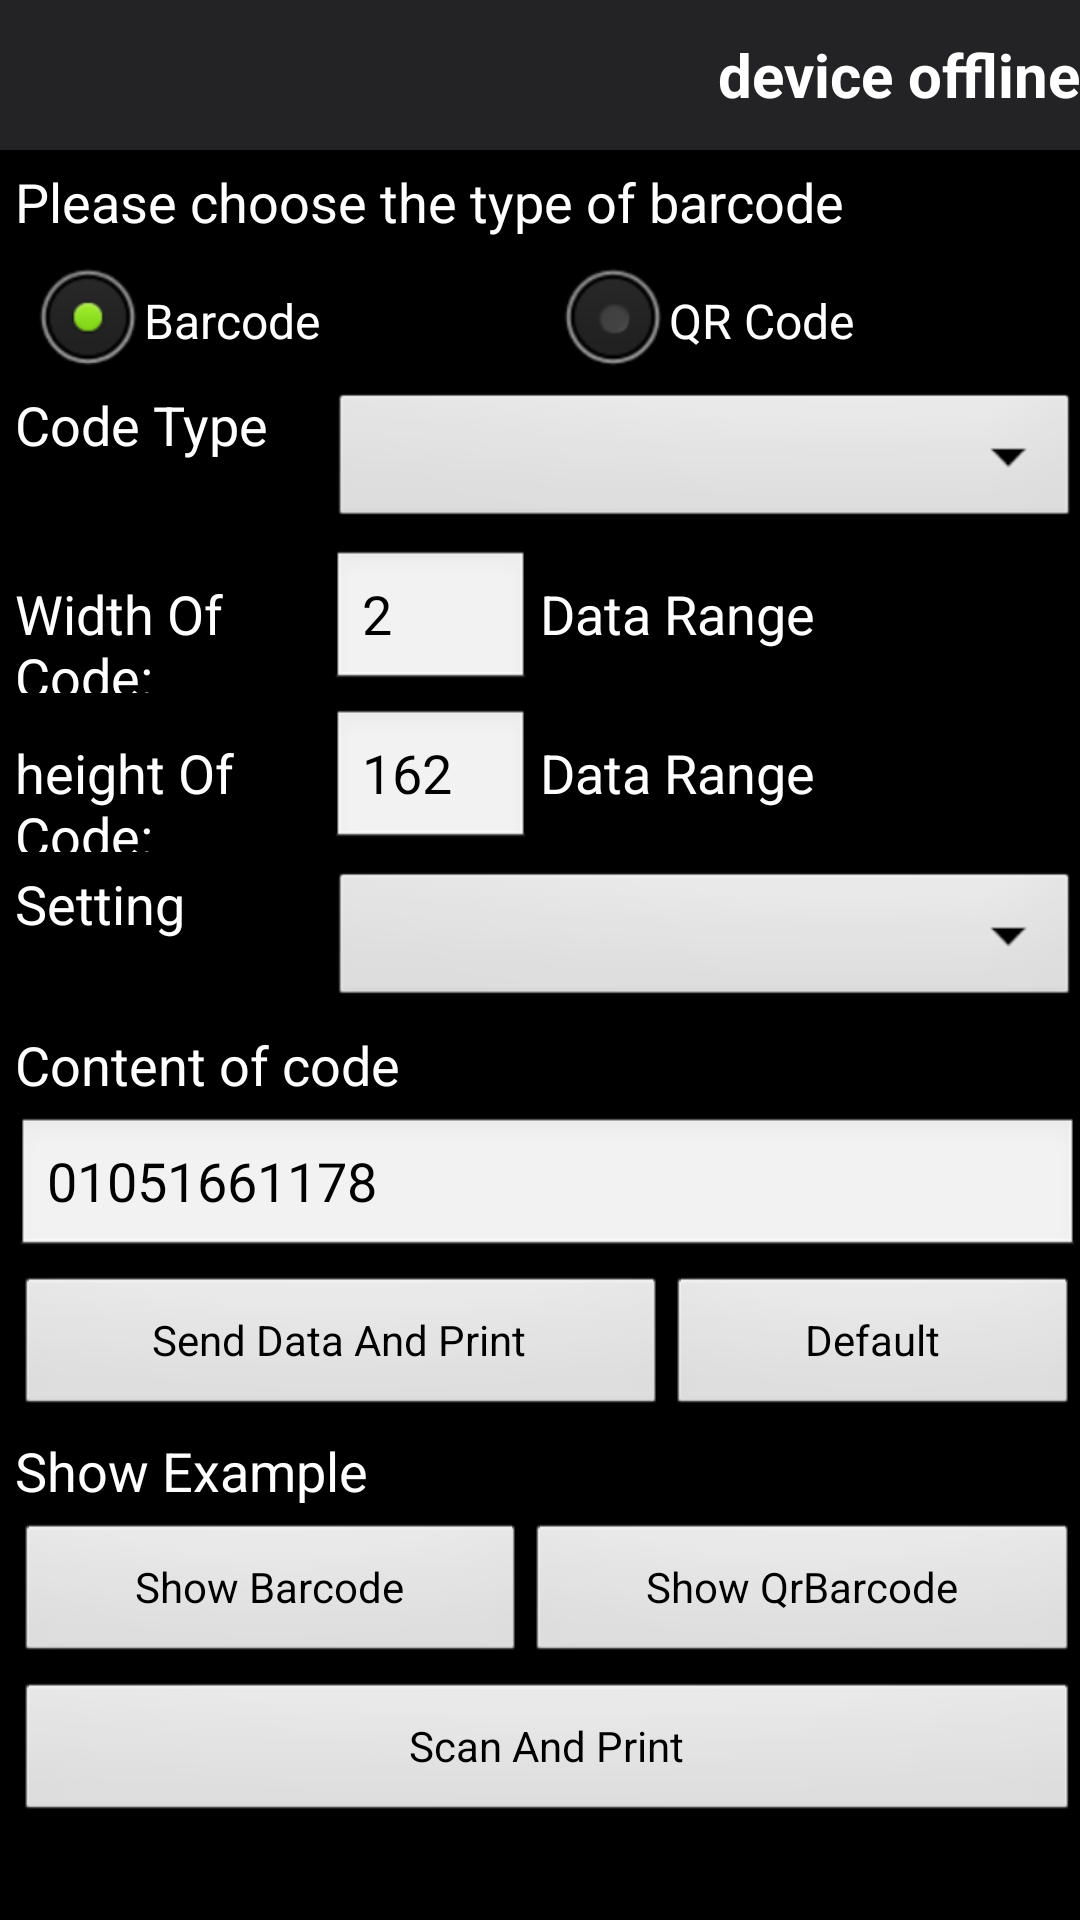

The Android layout XML behind this screen, and the referenced resources:
<!-- AndroidManifest.xml: application theme android:Theme.NoTitleBar -->
<!-- res/layout/activity_print_barcode.xml -->
<?xml version="1.0" encoding="utf-8"?>

<RelativeLayout xmlns:android="http://schemas.android.com/apk/res/android"
    android:layout_width="wrap_content"
    android:layout_height="match_parent" >

    <include
        android:id="@+id/ll_header_barcode"
        layout="@layout/heardview_layout" />

    <ScrollView
        android:layout_width="match_parent"
        android:layout_height="match_parent"
        android:layout_below="@id/ll_header_barcode" >

        <RelativeLayout
            android:layout_width="match_parent"
            android:layout_height="match_parent" >

            <TextView
                android:id="@+id/tv_selectbarcode"
                android:layout_width="wrap_content"
                android:layout_height="wrap_content"
                android:layout_alignParentLeft="true"
                android:layout_marginLeft="5dp"
                android:layout_marginTop="5dp"
                android:text="@string/chose_barcode_type"
                android:textColor="#ffffff"
                android:textSize="18sp" />

            <RadioGroup
                android:id="@+id/rg__select_barcode_type"
                android:layout_width="match_parent"
                android:layout_height="35dp"
                android:layout_alignLeft="@id/tv_selectbarcode"
                android:layout_below="@id/tv_selectbarcode"
                android:layout_marginLeft="5dp"
                android:layout_marginTop="10dp"
                android:orientation="horizontal" >

                <RadioButton
                    android:id="@+id/rb_58mm"
                    android:layout_width="0dp"
                    android:layout_height="wrap_content"
                    android:layout_weight="1"
                    android:checked="true"
                    android:text="@string/barcode" />

                <RadioButton
                    android:id="@+id/rb_80mm"
                    android:layout_width="0dp"
                    android:layout_height="wrap_content"
                    android:layout_weight="1"
                    android:text="@string/qrcode" />
            </RadioGroup>

            <LinearLayout
                android:id="@+id/ll_barcode_type"
                android:layout_width="match_parent"
                android:layout_height="wrap_content"
                android:layout_below="@id/rg__select_barcode_type"
                android:layout_marginLeft="5dp"
                android:layout_marginTop="5dp"
                android:orientation="horizontal" >

                <TextView
                    android:id="@+id/tv_barcode_type"
                    android:layout_width="100dp"
                    android:layout_height="wrap_content"
                    android:text="@string/tv_barcode_type"
                    android:textColor="#ffffff"
                    android:textSize="18sp" />

                <Spinner
                    android:id="@+id/spinner_barcode_type"
                    android:layout_width="match_parent"
                    android:layout_height="wrap_content"
                    android:layout_marginLeft="5dp" />
            </LinearLayout>

            <LinearLayout
                android:id="@+id/ll_barcode_width"
                android:layout_width="match_parent"
                android:layout_height="wrap_content"
                android:layout_below="@id/ll_barcode_type"
                android:layout_centerVertical="true"
                android:layout_marginLeft="5dp"
                android:layout_marginTop="5dp"
                android:orientation="horizontal" >

                <TextView
                    android:id="@+id/tv_barcode_width"
                    android:layout_width="100dp"
                    android:layout_height="wrap_content"
                    android:text="@string/tv_barcode_width"
                    android:textColor="#ffffff"
                    android:textSize="18sp" />

                <EditText
                    android:id="@+id/et_input_width"
                    android:layout_width="0dp"
                    android:layout_height="wrap_content"
                    android:layout_marginLeft="5dp"
                    android:layout_weight="1"
                    android:inputType="number"
                    android:text="2" />

                <TextView
                    android:id="@+id/tv_input_width"
                    android:layout_width="180dp"
                    android:layout_height="wrap_content"
                    android:layout_marginLeft="3dp"
                    android:text="@string/data_range"
                    android:textColor="#ffffff"
                    android:textSize="18sp" />
            </LinearLayout>

            <LinearLayout
                android:id="@+id/ll_barcode_heidth"
                android:layout_width="match_parent"
                android:layout_height="wrap_content"
                android:layout_below="@id/ll_barcode_width"
                android:layout_centerVertical="true"
                android:layout_marginLeft="5dp"
                android:layout_marginTop="5dp"
                android:orientation="horizontal" >

                <TextView
                    android:id="@+id/tv_barcode_height"
                    android:layout_width="100dp"
                    android:layout_height="wrap_content"
                    android:text="@string/tv_barcode_height"
                    android:textColor="#ffffff"
                    android:textSize="18sp" />

                <EditText
                    android:id="@+id/et_input_height"
                    android:layout_width="0dp"
                    android:layout_height="wrap_content"
                    android:layout_marginLeft="5dp"
                    android:layout_weight="1"
                    android:inputType="number"
                    android:text="162" />

                <TextView
                    android:id="@+id/tv_input_height"
                    android:layout_width="180dp"
                    android:layout_height="wrap_content"
                    android:layout_marginLeft="3dp"
                    android:text="@string/data_range"
                    android:textColor="#ffffff"
                    android:textSize="18sp" />
            </LinearLayout>

            <LinearLayout
                android:id="@+id/ll_barcode_setting"
                android:layout_width="match_parent"
                android:layout_height="wrap_content"
                android:layout_below="@id/ll_barcode_heidth"
                android:layout_marginLeft="5dp"
                android:layout_marginTop="5dp"
                android:orientation="horizontal" >

                <TextView
                    android:id="@+id/tv_barcode_setting"
                    android:layout_width="100dp"
                    android:layout_height="wrap_content"
                    android:text="@string/tv_barcode_setting"
                    android:textColor="#ffffff"
                    android:textSize="18sp" />

                <Spinner
                    android:id="@+id/spinner_interface_type"
                    android:layout_width="match_parent"
                    android:layout_height="wrap_content"
                    android:layout_marginLeft="5dp" />
            </LinearLayout>

            <TextView
                android:id="@+id/tv_barcode_content"
                android:layout_width="match_parent"
                android:layout_height="wrap_content"
                android:layout_below="@id/ll_barcode_setting"
                android:layout_marginLeft="5dp"
                android:layout_marginTop="5dp"
                android:text="@string/barcode_content"
                android:textColor="#ffffff"
                android:textSize="18sp" />

            <EditText
                android:id="@+id/et_barcode_content"
                android:layout_width="match_parent"
                android:layout_height="wrap_content"
                android:layout_below="@+id/tv_barcode_content"
                android:layout_marginLeft="5dp"
                android:layout_marginTop="5dp"
                android:text="01051661178" />

            <LinearLayout
                android:id="@+id/ll_barcodedata_send"
                android:layout_width="match_parent"
                android:layout_height="wrap_content"
                android:layout_below="@+id/et_barcode_content"
                android:layout_marginLeft="5dp"
                android:layout_marginTop="5dp"
                android:orientation="horizontal" >

                <Button
                    android:id="@+id/btn_barcodedata_send"
                    android:layout_width="wrap_content"
                    android:layout_height="wrap_content"
                    android:layout_weight="1"
                    android:text="@string/barcode_data_send" />

                <Button
                    android:id="@+id/btn_data_default"
                    android:layout_width="wrap_content"
                    android:layout_height="wrap_content"
                    android:layout_weight="1"
                    android:text="@string/barcode_data_defalut" />
            </LinearLayout>

            <TextView
                android:id="@+id/et_barcode_example"
                android:layout_width="wrap_content"
                android:layout_height="wrap_content"
                android:layout_below="@+id/ll_barcodedata_send"
                android:layout_marginLeft="5dp"
                android:layout_marginTop="5dp"
                android:text="@string/barcode_print_show"
                android:textColor="#ffffff"
                android:textSize="18sp" />

            <LinearLayout
                android:id="@+id/ll_barcode_example"
                android:layout_width="match_parent"
                android:layout_height="wrap_content"
                android:layout_below="@+id/et_barcode_example"
                android:layout_marginLeft="5dp"
                android:layout_marginTop="5dp"
                android:orientation="horizontal" >

                <Button
                    android:id="@+id/btn_barcode_example"
                    android:layout_width="wrap_content"
                    android:layout_height="wrap_content"
                    android:layout_weight="1"
                    android:text="@string/barcode_example" />

                <Button
                    android:id="@+id/btn_qrcode_example"
                    android:layout_width="wrap_content"
                    android:layout_height="wrap_content"
                    android:layout_weight="1"
                    android:text="@string/qrcode_example" />
            </LinearLayout>

            <Button
                android:id="@+id/btn_scan_print"
                android:layout_width="match_parent"
                android:layout_height="wrap_content"
                android:layout_below="@id/ll_barcode_example"
                android:layout_marginLeft="5dp"
                android:layout_marginTop="5dp"
                android:text="@string/scan_and_print" />
        </RelativeLayout>
    </ScrollView>

</RelativeLayout>
<!-- res/layout/heardview_layout.xml (included above) -->
<?xml version="1.0" encoding="utf-8"?>

<LinearLayout xmlns:android="http://schemas.android.com/apk/res/android"
    android:layout_width="match_parent"
    android:layout_height="wrap_content"
    android:background="#232325"
    android:orientation="horizontal" >

    <RelativeLayout
        android:id="@+id/rl_heardveiw_left"
        android:layout_width="wrap_content"
        android:layout_height="50dp" >

        <ImageView
            android:id="@+id/iv_hearderview_left_image"
            android:layout_width="wrap_content"
            android:layout_height="wrap_content"
            android:layout_centerVertical="true"
            android:layout_marginLeft="8dp"
            android:src="@drawable/icon_back"
            android:visibility="gone" />

        <TextView
            android:id="@+id/tv_headerview_left_text"
            android:layout_width="wrap_content"
            android:layout_height="wrap_content"
            android:layout_alignBottom="@+id/tv_headerview_connected"
            android:layout_alignTop="@+id/tv_headerview_connected"
            android:layout_marginLeft="5dp"
            android:layout_toRightOf="@+id/iv_hearderview_left_image"
            android:text=""
            android:textColor="#ffffff"
            android:textSize="20sp"
            android:textStyle="bold" />

        <TextView
            android:id="@+id/tv_headerview_center_text"
            android:layout_width="wrap_content"
            android:layout_height="wrap_content"
            android:layout_alignBottom="@+id/tv_headerview_connected"
            android:layout_alignTop="@+id/tv_headerview_connected"
            android:layout_centerInParent="true"
            android:text=""
            android:textColor="#ffffff"
            android:textSize="20sp"
            android:textStyle="bold" />

        <TextView
            android:id="@+id/tv_headerview_connected"
            android:layout_width="wrap_content"
            android:layout_height="wrap_content"
            android:layout_alignParentRight="true"
            android:layout_centerVertical="true"
            android:layout_marginRight="10dp"
            android:text="@string/off_line"
            android:textColor="#ffffff"
            android:textSize="20sp"
            android:textStyle="bold" />
    </RelativeLayout>

</LinearLayout>
<!-- resources referenced by this layout -->
<resources>
  <string name="barcode">Barcode</string>
  <string name="barcode_content">Content of code</string>
  <string name="barcode_data_defalut">Default</string>
  <string name="barcode_data_send">Send Data And Print</string>
  <string name="barcode_example">Show Barcode</string>
  <string name="barcode_print_show">Show Example</string>
  <string name="chose_barcode_type">Please choose the type of barcode</string>
  <string name="data_range">Data Range</string>
  <string name="off_line">device offline</string>
  <string name="qrcode"> QR Code</string>
  <string name="qrcode_example">Show QrBarcode</string>
  <string name="scan_and_print">Scan And Print</string>
  <string name="tv_barcode_height">height Of Code:</string>
  <string name="tv_barcode_setting">Setting</string>
  <string name="tv_barcode_type">Code Type</string>
  <string name="tv_barcode_width">Width Of Code:</string>
</resources>
